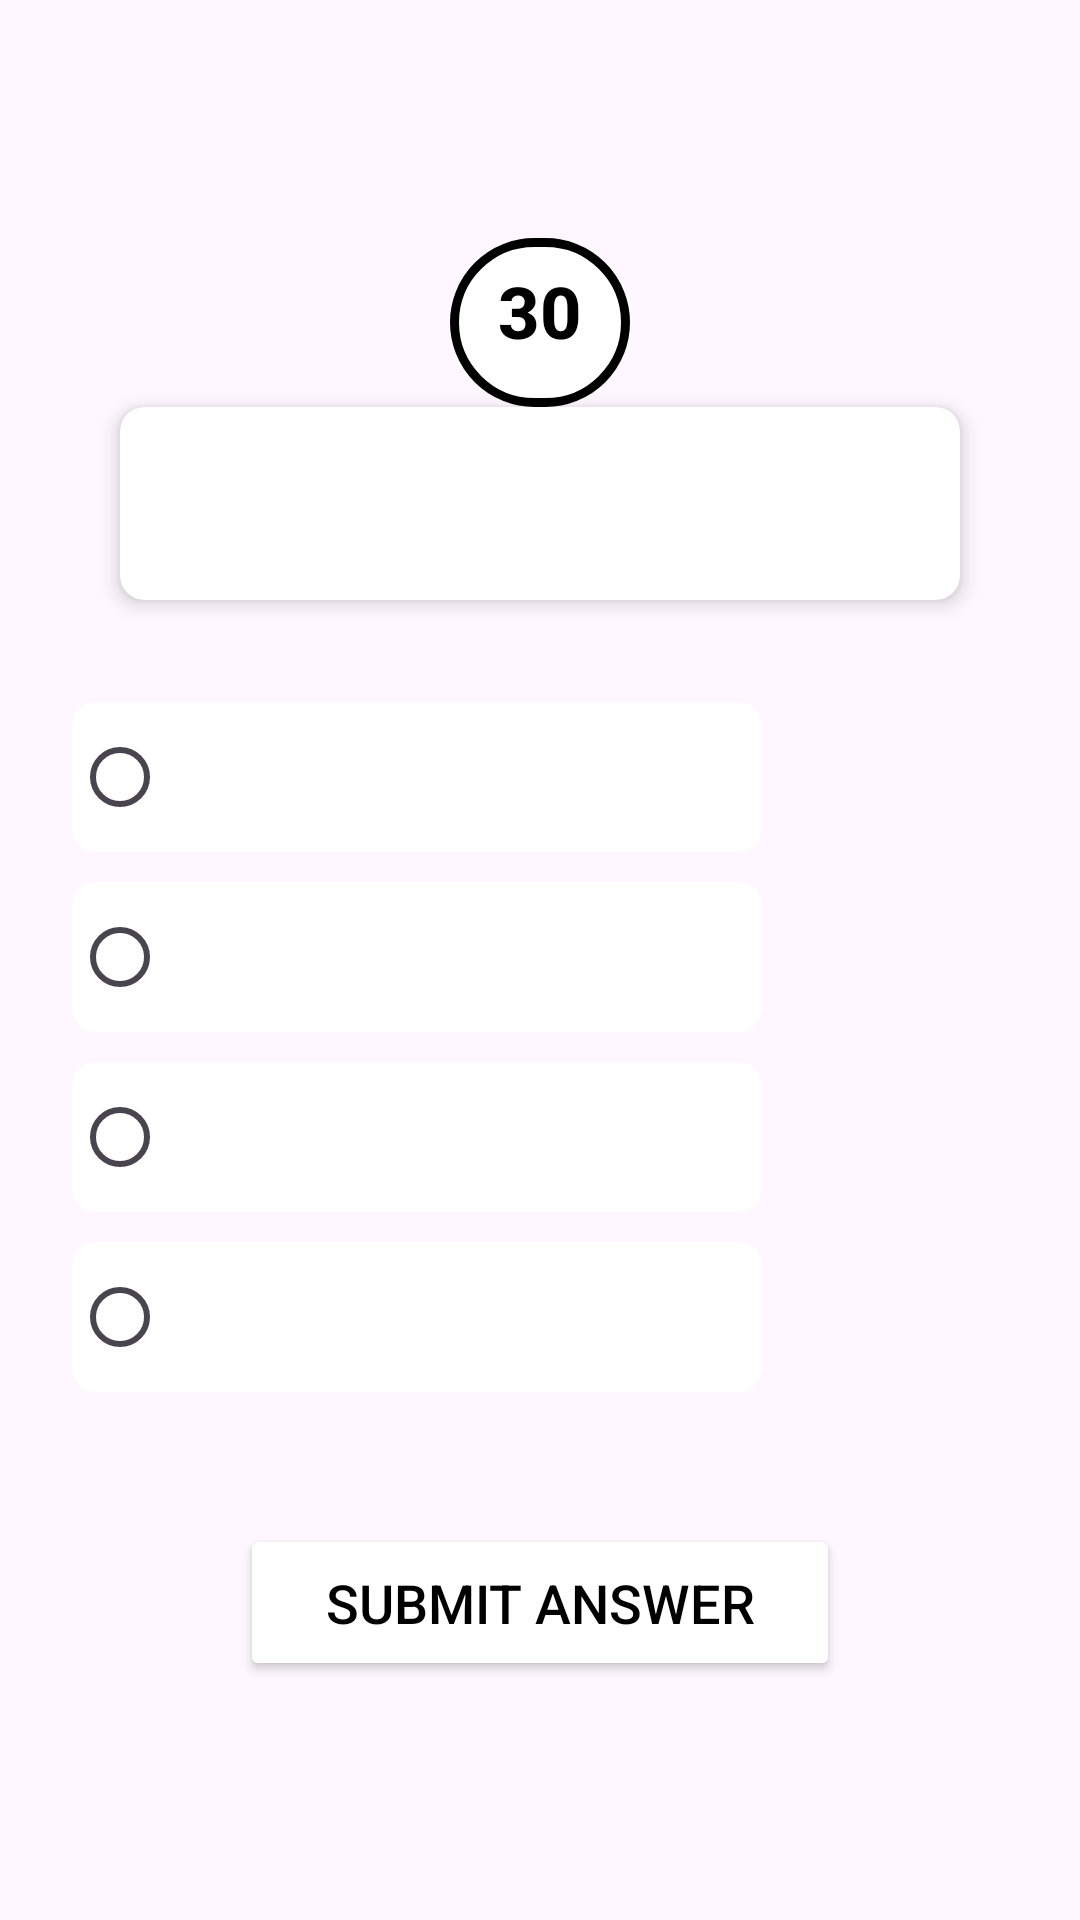

Layout XML and referenced resources for this Android screen:
<!-- AndroidManifest.xml: application theme Theme.QuizApp -->
<!-- res/layout/activity_quiz.xml -->
<LinearLayout xmlns:android="http://schemas.android.com/apk/res/android"
    android:layout_width="match_parent"
    android:layout_height="match_parent"
    xmlns:app="http://schemas.android.com/apk/res-auto"
    android:orientation="vertical"
    android:padding="24dp"
    android:gravity="center"
    android:background="@drawable/quiz4">

    
    <TextView
        android:id="@+id/timerTextView"
        android:layout_width="wrap_content"
        android:layout_height="wrap_content"
        android:layout_gravity="center"
        android:text="30"
        android:background="@drawable/timer_background"
        android:textColor="@color/black"
        android:textSize="24sp"
        android:fontFamily="sans-serif-medium"
        android:textStyle="bold"
        android:paddingBottom="16dp" />

    <androidx.cardview.widget.CardView
        android:layout_width="match_parent"
        android:layout_height="wrap_content"
        android:layout_marginBottom="24dp"
        android:layout_marginHorizontal="16dp"
        android:backgroundTint="@color/white"
        app:cardCornerRadius="8dp"
        app:cardElevation="4dp">

        <TextView
            android:id="@+id/questionText"
            android:layout_width="match_parent"
            android:layout_height="wrap_content"
            android:padding="16dp"
            android:fontFamily="sans-serif-medium"
            android:textStyle="bold"
            android:textAlignment="center"
            android:textColor="@color/black"
            android:textSize="24sp" />
    </androidx.cardview.widget.CardView>

    <RadioGroup
        android:id="@+id/answerGroup"
        android:layout_width="match_parent"
        android:layout_height="wrap_content"
        android:layout_marginBottom="24dp">

        
        <RadioButton
            android:id="@+id/answer1"
            android:layout_width="230dp"
            android:layout_height="50dp"
            android:layout_marginTop="10dp"
            android:textSize="20sp"
            android:textColor="@color/black"
            android:padding="12dp"
            android:background="@drawable/radio_button_background"/>

        <RadioButton
            android:id="@+id/answer2"
            android:layout_width="230dp"
            android:layout_height="50dp"
            android:layout_marginTop="10dp"
            android:textSize="20sp"
            android:textColor="@color/black"
            android:padding="12dp"
            android:background="@drawable/radio_button_background"/>

        <RadioButton
            android:id="@+id/answer3"
            android:layout_width="230dp"
            android:layout_height="50dp"
            android:layout_marginTop="10dp"
            android:textSize="20sp"
            android:textColor="@color/black"
            android:padding="12dp"
            android:background="@drawable/radio_button_background"/>

        <RadioButton
            android:id="@+id/answer4"
            android:layout_width="230dp"
            android:layout_height="50dp"
            android:layout_marginTop="10dp"
            android:textSize="20sp"
            android:textColor="@color/black"
            android:padding="12dp"
            android:background="@drawable/radio_button_background"/>

    </RadioGroup>

    <Button
        android:id="@+id/submitAnswerButton"
        android:layout_width="200dp"
        android:layout_height="wrap_content"
        android:text="Submit Answer"
        android:textColor="@android:color/black"
        android:backgroundTint="@color/white"
        android:padding="14dp"
        android:textSize="18sp"
        android:layout_marginTop="20dp"
        android:layout_gravity="center" />
</LinearLayout>
<!-- resources referenced by this layout -->
<resources>
  <color name="black">#FF000000</color>
  <color name="white">#FFFFFFFF</color>
  <!-- drawable radio_button_background (drawable) -->
  <?xml version="1.0" encoding="utf-8"?>
  <selector xmlns:android="http://schemas.android.com/apk/res/android">
      <item android:state_checked="true">
          <shape android:shape="rectangle">
              <solid android:color="@color/white"/>
              <corners android:radius="8dp" />
          </shape>
      </item>
      <item android:state_checked="false">
          <shape android:shape="rectangle">
              <solid android:color="@color/white" />
              <corners android:radius="8dp" />
          </shape>
      </item>
  </selector>
  <!-- drawable timer_background (drawable) -->
  <shape xmlns:android="http://schemas.android.com/apk/res/android">
      <solid android:color="@color/white" />
      <stroke
          android:width="3dp"
          android:color="@color/black" />
      <corners android:radius="50dp" />
      <padding
          android:left="16dp"
          android:top="8dp"
          android:right="16dp"
          android:bottom="8dp" />
  </shape>
  <style name="Theme.QuizApp" parent="Base.Theme.QuizApp" />
  <style name="Base.Theme.QuizApp" parent="Theme.Material3.DayNight.NoActionBar">
          
          <item name="android:statusBarColor" tools:targetApi="1">@color/black</item>
      </style>
</resources>
